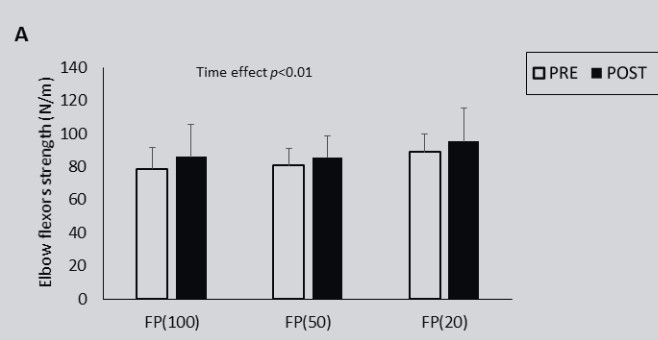

The file beside this chart, header and first rows:
Bar0, 78.94444444444446, 0, mean_pre
Bar0, 91.78, 0, upper_sd_pre
Bar0, 86.33, 0, mean_post
Bar0, 105.8, 0, upper_sd_post
Bar1, 81.28, 1, mean_pre
Bar1, 91.39, 1, upper_sd_pre
Bar1, 85.17, 1, mean_post
Bar1, 98.78, 1, upper_sd_post
Bar2, 89.06, 2, mean_pre
Bar2, 99.94, 2, upper_sd_pre
Bar2, 95.67, 2, mean_post
Bar2, 115.9, 2, upper_sd_post
